The GitHub repository NEC-PROJECTS-2024/CB1 contains a labelled image folder "Dataset" with 2 categories: normal, tumor. Examples follow, each with its label.

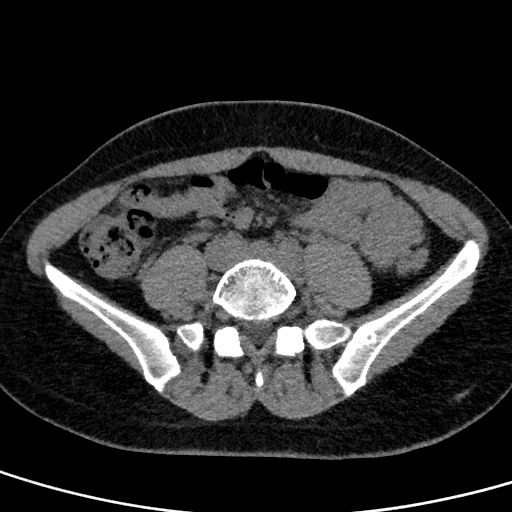
Label: tumor

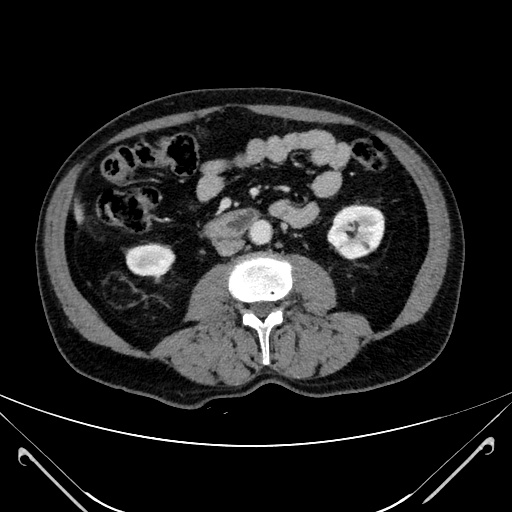
Label: tumor

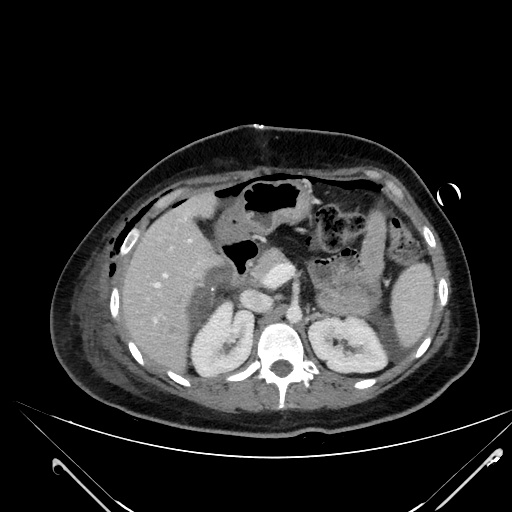
Label: normal

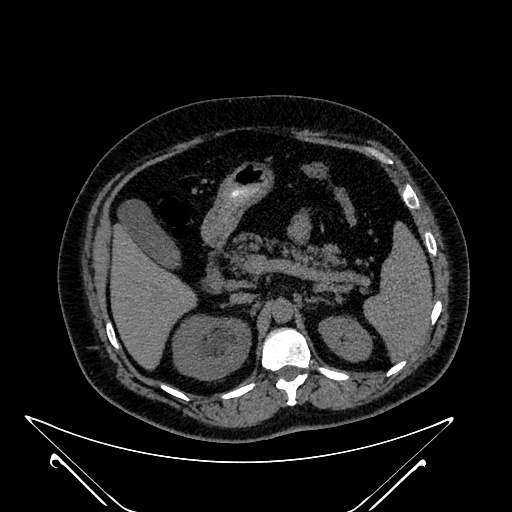
Label: normal

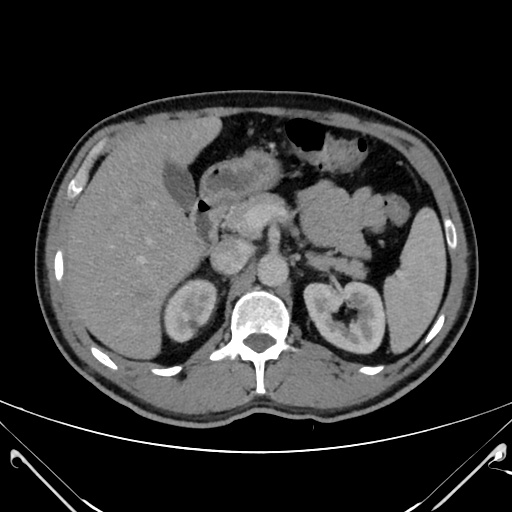
Label: normal

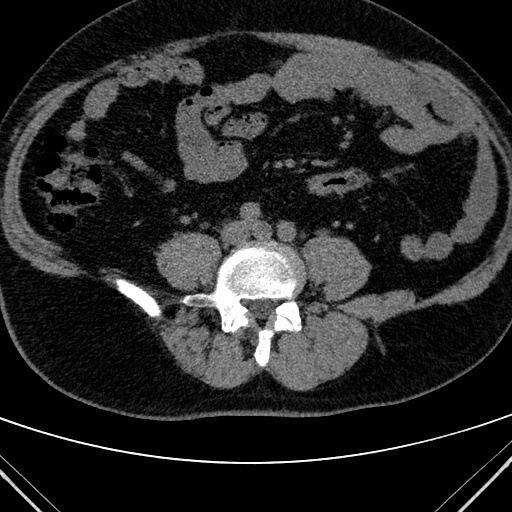
Label: tumor
